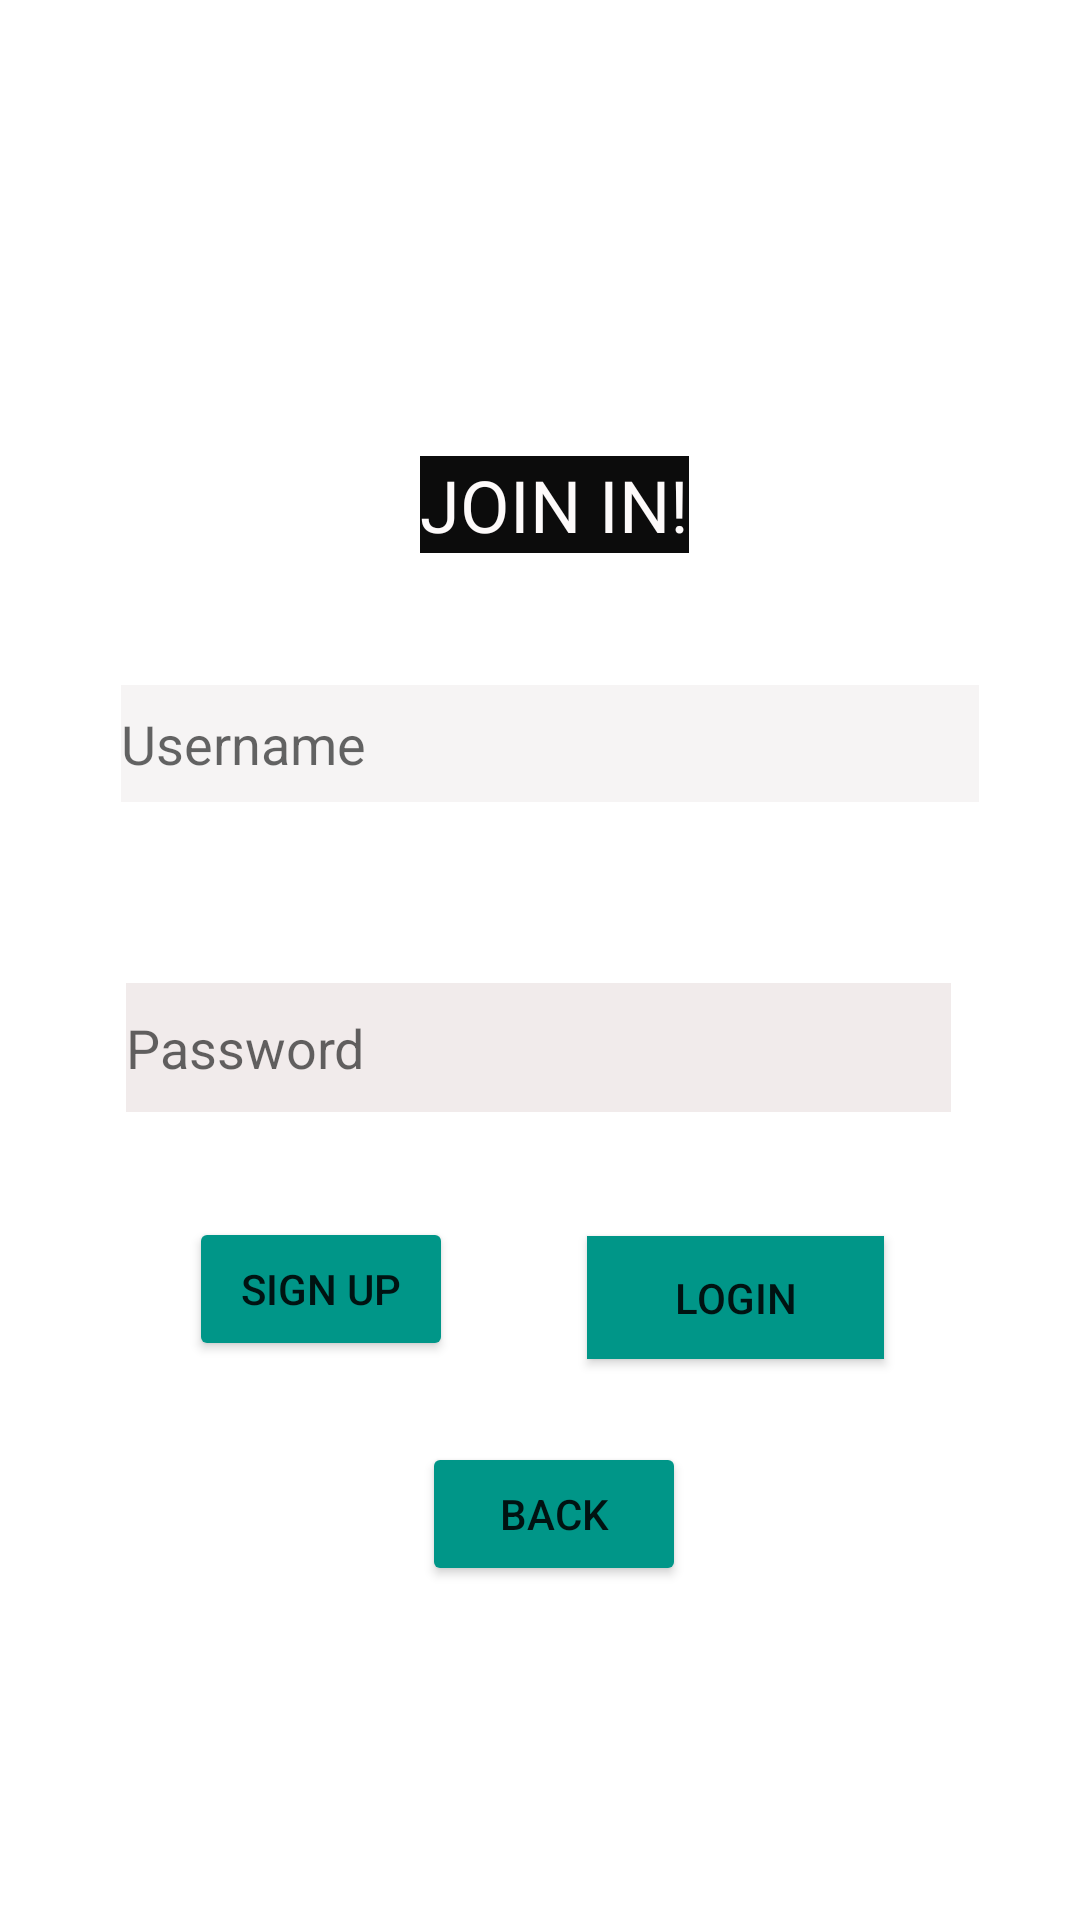

Layout XML and referenced resources for this Android screen:
<!-- AndroidManifest.xml: application theme Theme.MidPoint1 -->
<!-- res/layout/activity_userreg2.xml -->
<?xml version="1.0" encoding="utf-8"?>
<androidx.constraintlayout.widget.ConstraintLayout xmlns:android="http://schemas.android.com/apk/res/android"
    xmlns:app="http://schemas.android.com/apk/res-auto"
    xmlns:tools="http://schemas.android.com/tools"
    android:layout_width="match_parent"
    android:layout_height="match_parent"
    android:background="@drawable/reg1"
    tools:context=".Userreg2">

    <EditText
        android:id="@+id/edtxtusername"
        android:layout_width="286dp"
        android:layout_height="39dp"
        android:background="#F6F4F4"
        android:ems="10"
        android:hint="Username"
        android:inputType="textPersonName"
        app:layout_constraintBottom_toBottomOf="parent"
        app:layout_constraintEnd_toEndOf="parent"
        app:layout_constraintHorizontal_bias="0.544"
        app:layout_constraintStart_toStartOf="parent"
        app:layout_constraintTop_toTopOf="parent"
        app:layout_constraintVertical_bias="0.38" />

    <Button
        android:id="@+id/btnlogin"
        android:layout_width="99dp"
        android:layout_height="41dp"
        android:background="#F8F4F4"
        android:text="LOGIN"
        app:backgroundTint="#009688"
        app:layout_constraintBottom_toBottomOf="parent"
        app:layout_constraintEnd_toEndOf="parent"
        app:layout_constraintHorizontal_bias="0.75"
        app:layout_constraintStart_toStartOf="parent"
        app:layout_constraintTop_toTopOf="parent"
        app:layout_constraintVertical_bias="0.688" />

    <Button
        android:id="@+id/btnsign"
        android:layout_width="wrap_content"
        android:layout_height="wrap_content"
        android:onClick="signup"
        android:text="SIGN UP"
        app:backgroundTint="#009688"
        app:layout_constraintBottom_toBottomOf="parent"
        app:layout_constraintEnd_toEndOf="parent"
        app:layout_constraintHorizontal_bias="0.232"
        app:layout_constraintStart_toStartOf="parent"
        app:layout_constraintTop_toTopOf="parent"
        app:layout_constraintVertical_bias="0.685" />

    <EditText
        android:id="@+id/edttxtpass"
        android:layout_width="275dp"
        android:layout_height="43dp"
        android:background="#F1EBEB"
        android:ems="10"
        android:hint="Password"
        android:inputType="textPassword"
        app:layout_constraintBottom_toBottomOf="parent"
        app:layout_constraintEnd_toEndOf="parent"
        app:layout_constraintHorizontal_bias="0.496"
        app:layout_constraintStart_toStartOf="parent"
        app:layout_constraintTop_toTopOf="parent"
        app:layout_constraintVertical_bias="0.549" />

    <Button
        android:id="@+id/btnbck2"
        android:layout_width="wrap_content"
        android:layout_height="wrap_content"
        android:onClick="back2"
        android:text="BACK"
        app:backgroundTint="#009688"
        app:layout_constraintBottom_toBottomOf="parent"
        app:layout_constraintEnd_toEndOf="parent"
        app:layout_constraintHorizontal_bias="0.517"
        app:layout_constraintStart_toStartOf="parent"
        app:layout_constraintTop_toTopOf="parent"
        app:layout_constraintVertical_bias="0.812" />

    <TextView
        android:id="@+id/txt"
        android:layout_width="wrap_content"
        android:layout_height="wrap_content"
        android:background="#0C0C0C"
        android:text="JOIN IN!"
        android:textColor="#FDFAFA"
        android:textSize="24sp"
        app:layout_constraintBottom_toBottomOf="parent"
        app:layout_constraintEnd_toEndOf="parent"
        app:layout_constraintHorizontal_bias="0.518"
        app:layout_constraintStart_toStartOf="parent"
        app:layout_constraintTop_toTopOf="parent"
        app:layout_constraintVertical_bias="0.25" />
</androidx.constraintlayout.widget.ConstraintLayout>
<!-- resources referenced by this layout -->
<resources>
  <style name="Theme.MidPoint1" parent="Theme.MaterialComponents.DayNight.DarkActionBar">
          
          <item name="colorPrimary">@color/purple_500</item>
          <item name="colorPrimaryVariant">@color/purple_700</item>
          <item name="colorOnPrimary">@color/white</item>
          
          <item name="colorSecondary">@color/teal_200</item>
          <item name="colorSecondaryVariant">@color/teal_700</item>
          <item name="colorOnSecondary">@color/black</item>
          
          <item name="android:statusBarColor" tools:targetApi="l">?attr/colorPrimaryVariant</item>
          
      </style>
  <!-- not gathered from this repository: default colours our renderer supplied (Android Studio template values) -->
  <color name="purple_500">#FF6200EE</color>
  <color name="purple_700">#FF3700B3</color>
  <color name="teal_200">#FF03DAC5</color>
  <color name="teal_700">#FF018786</color>
  <color name="black">#FF000000</color>
  <color name="white">#FFFFFFFF</color>
</resources>
